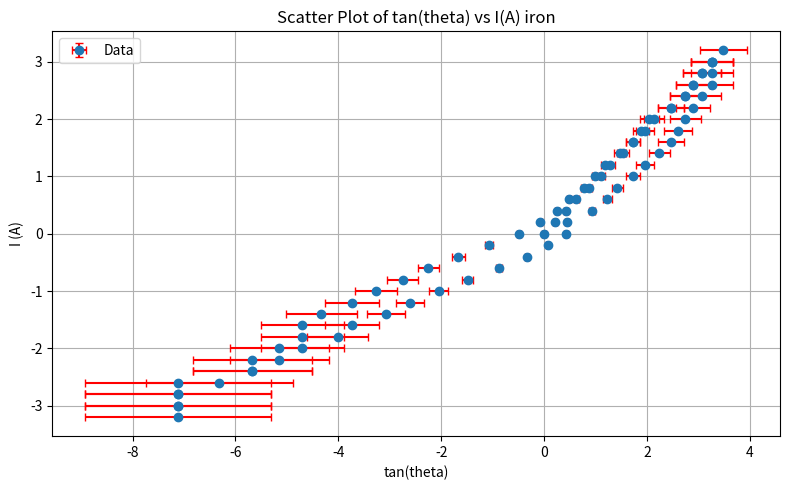

Source code (Python):
import numpy as np
import matplotlib.pyplot as plt

I_up = np.arange(0, 3.4, 0.2)  # 0 to 3.2
I_down = np.arange(3.0, -3.4, -0.2)  # 3.0 to -3.2
I_back = np.arange(-3.0, 3.2, 0.2)   # -3.0 to 0
I = np.concatenate([I_up, I_down, I_back])

# Theta array (degrees)
theta = np.array([0,12,23,32,41,48,52,57,60,63,65,68,70,71,72,73,74,73,73,73,72,71,70,
                  69,68,66,63,60,55,51,43,24,23,4,-18,-41,-56,-64,-69,-72,-75,-76,-78,
                  -79,-80,-82,-82,-82,-82,-82,-82,-81,-80,-80,-79,-78,-78,-77,-75,-73,
                  -70,-66,-59,-47,-26,-4,14,26,38,45,50,56,60,62,64,68,70,71,72,73])

assert len(I) == len(theta), "I and theta must have the same length"

theta_rad = np.radians(theta)

tan_theta = np.tan(theta_rad)
theta_err_deg = 2.0
theta_err_rad = np.radians(theta_err_deg)
tan_theta_err = theta_err_rad / np.cos(theta_rad)**2

I_err = 0.01 * np.ones_like(I)

plt.figure(figsize=(8,5))
plt.errorbar(tan_theta, I, xerr=tan_theta_err, yerr=I_err, fmt='o', ecolor='red', capsize=3, label='Data')
plt.xlabel('tan(theta)')
plt.ylabel('I (A)')
plt.title('Scatter Plot of tan(theta) vs I(A) iron')
plt.grid(True)
plt.legend()
plt.tight_layout()

plt.savefig('Iron tan_theta_vs_I.png', dpi=300)
